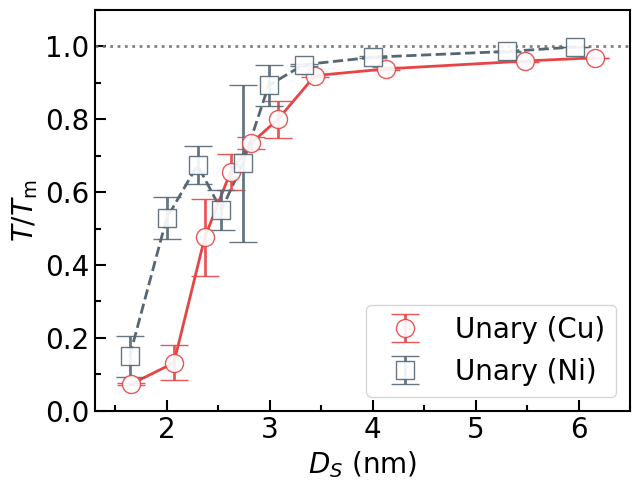

Reproduce this figure in Python.
import numpy as np
import matplotlib.pyplot as plt
import matplotlib.ticker as ticker
from scipy.interpolate import make_interp_spline

# 1. Data preparation
# Cu
data1 = np.array([
    [104, 305.4, 361.5, 902.1, 1040.5, 960.5, 1259.4, 1264.7, 1306.4, 1315.1],
    [91.8, 139, 758.4, 769.3, 989.8, 1199, 1240, 1273.1, 1296.3, 1317.3],
    [99.3, 92, 818.5, 998.2, 962.1, 1098.3, 1248.3, 1285.1, 1308.3, 1314.7]
])
# Ni
data2 = np.array([
    [360.7, 822.3, 1086.4, 867.2, 1564, 1660.6, 1665.2, 1700, 1725.8, 1745.4],
    [162.5, 1024.9, 1271.9, 1056.9, 810.3, 1460.9, 1655.6, 1692.7, 1721.6, 1746.2]
])

# NiCoCr
data3 = np.array([
    [204.8, 458.3, 1034.5, 1280.1, 1200.4, 1330.3, 1354.2, 1380.5, 1394.2, 1408],
    [207, 406, 1132, 907.1, 1129.5, 1306, 1344.3, 1345.2, 1390.8, 1404.4],
    [314.7, 514.5, 1096.1, 947.4, 924.6, 1279.3, 1339, 1363.1, 1391.4, 1403.6]
])

# FeNiCrCoCu
data4 = np.array([
    [211.4, 667.7, 1785, 1788.4, 1875.4, 1788.1, 1930.4, 1941.4, 2007.8, 2029],
    [267.4, 229.6, 1519, 1769.8, 1767.7, 1918.4, 1861.1, 1931.7, 2011.8, 2024.7],
    [175.6, 845.4, 1364.4, 1841.5, 1562.9, 1924.5, 1900.3, 1968.1, 2005.1, 2030.7],
])

# Put all datasets in a list
all_data = [data1/1358, data2/1748, data3/1410, data4/2200]
all_data = [data1/1358, data2/1748]

x_values = np.array([
    [1.65, 2.07, 2.37, 2.62, 2.82, 3.08, 3.44, 4.13, 5.48, 6.16],
    [1.64, 2.00, 2.30, 2.53, 2.74, 2.99, 3.33, 4.00, 5.31, 5.97],
    [1.66, 2.04, 2.33, 2.57, 2.78, 3.03, 3.38, 4.06, 5.39, 6.06],
    [1.67, 2.04, 2.34, 2.58, 2.78, 3.04, 3.39, 4.06, 5.39, 6.06]
])

# 2. Plot Settings
plt.figure(figsize=(6.5, 5))

## 2.1 Color Setting
rgb = [(232, 68, 69), (85, 103, 117), (75, 101, 175), (128, 198, 109), (136, 135, 203)]
rgb = [(r/255, g/255, b/255) for r, g, b in rgb]
markers = ['o', 's', '^', 'D', '*']
linestyles = ['-', '--', '-.', ':']
markerfacecolor = 'white'       # color: the color in the data point
alpha = 0.9                     # alpha: the transparency of the data point

## 2.2 line Size Setting
linewidth = 2                   # line: the line width
elinewidth = 2                  # error bar: the error bar line width
capsize = 10                    # error bar: the error bar head size
markersize = 13                 # marker: the data point size

## 2.3 font Setting 
ticksize = 20                   # ticks: the size of the tick labels
labelsize = 20                  # labels: the size of the label
legendsize = 20                 # legends: the size of the legend
plt.rcParams.update({
    "font.family": "Times New Roman",
    "axes.labelsize": labelsize,
    "xtick.labelsize": ticksize,
    "ytick.labelsize": ticksize,
    "legend.fontsize": legendsize,
})

## 2.4 labels setting
plt.ylabel(r'$T/T_{\mathrm{m}}$')
plt.xlabel(r'$D_S$ (nm)')
labels = ['Unary (Cu)', 'Unary (Ni)', 'Ternary (NiCoCr)', "Quinary (FeNiCrCoCu)"]
labels = ['Unary (Cu)', 'Unary (Ni)']

## 2.5 Plot Figure
for i, data in enumerate(all_data):
    mean_vals = np.mean(data, axis=0)
    stderr_vals = np.std(data, axis=0, ddof=1) / np.sqrt(data.shape[0])
    plt.errorbar(
        x_values[i % len(x_values)], mean_vals, yerr=stderr_vals,
        fmt=markers[i % len(markers)],
        color=rgb[i % len(rgb)], ecolor=rgb[i % len(rgb)],
        markerfacecolor=markerfacecolor, markeredgecolor=rgb[i % len(rgb)],
        elinewidth=elinewidth, capsize=capsize, 
        markersize=markersize, linewidth=linewidth, alpha = alpha, zorder=7,
        label=labels[i]
    )
    x_smooth = np.linspace(x_values[i % len(x_values)].min(), x_values[i % len(x_values)].max(), 200)
    spl = make_interp_spline(x_values[i % len(x_values)], mean_vals, k=1)
    y_smooth = spl(x_smooth)
    plt.plot(x_smooth, y_smooth, linewidth=linewidth, color=rgb[i % len(rgb)], linestyle=linestyles[i % len(linestyles)], zorder=3)
plt.axhline(y = 1, color=(115/255, 115/255, 115/255), linestyle=':', linewidth=linewidth, alpha = alpha)

# 2.6 tick setting
framewidth = 1.5                # frame: the frame line width
ax = plt.gca()
for spine in ax.spines.values():
    spine.set_linewidth(framewidth)

major_x_spacing = 1
major_y_spacing = 0.2
ax.xaxis.set_major_locator(ticker.MultipleLocator(major_x_spacing))
ax.yaxis.set_major_locator(ticker.MultipleLocator(major_y_spacing))
ax.xaxis.set_minor_locator(ticker.MultipleLocator(major_x_spacing / 2))
ax.yaxis.set_minor_locator(ticker.MultipleLocator(major_y_spacing / 2))
ax.yaxis.set_major_formatter(ticker.FormatStrFormatter('%.1f'))
ax.tick_params(axis='both', which='major', length=8, width=1.5, direction='in')
ax.tick_params(axis='both', which='minor', length=4, width=1.5, direction='in')
ax.set_xlim(1.3, 6.5)
ax.set_ylim(0, 1.1)
ax.legend(frameon=True)


plt.tight_layout()
plt.savefig("thermal_stablity_Unary.svg", bbox_inches='tight')
plt.savefig("thermal_stablity_Unary.pdf", bbox_inches='tight')
plt.show()
